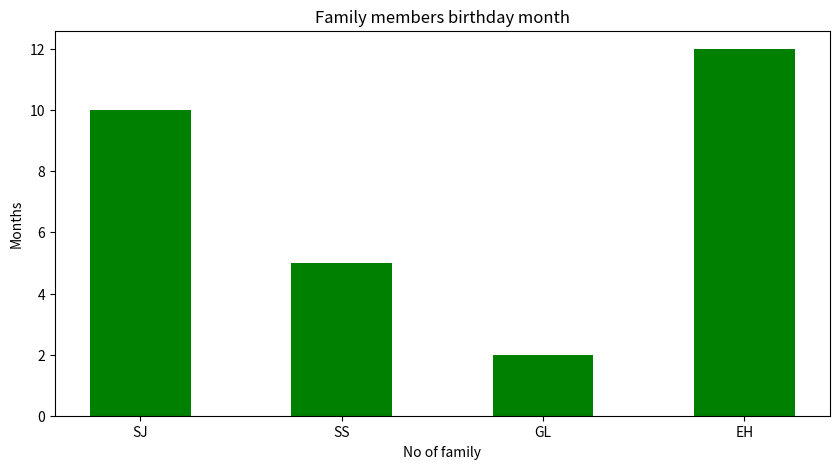

The matplotlib source for this figure:
import numpy as numpy
import matplotlib.pyplot as plt

# Creating the dateset
data = {'SJ':10, 'SS':5, 'GL':2, 'EH':12}
family = list(data.keys())
month = list(data.values())

fig = plt.figure(figsize = (10,5))

# Creating the bar plot
plt.bar(family,month, color ='green', width = 0.5)

plt.xlabel("No of family")
plt.ylabel("Months")
plt.title("Family members birthday month")
fig.savefig('Bar_chart.pdf',bbox_inches='tight')
